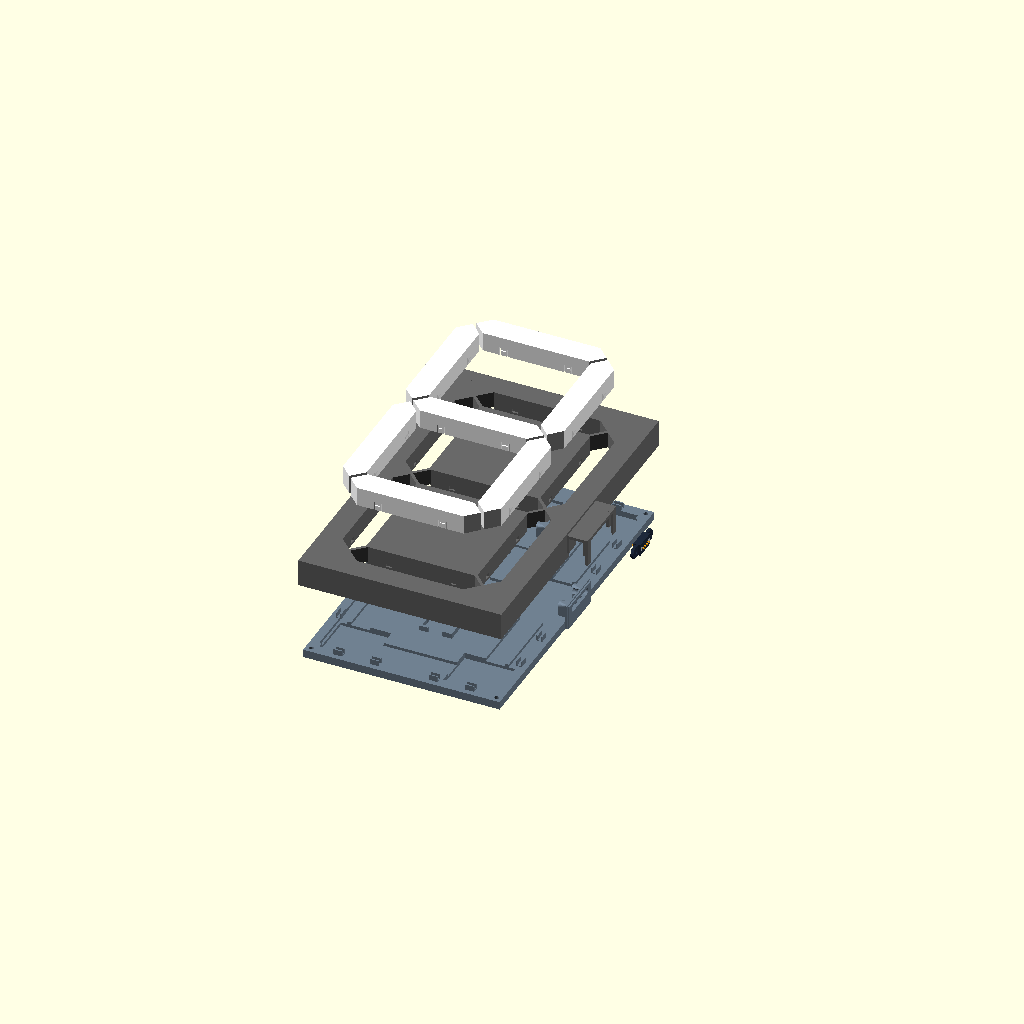
Cell 1: rendered with the file's own defaults.
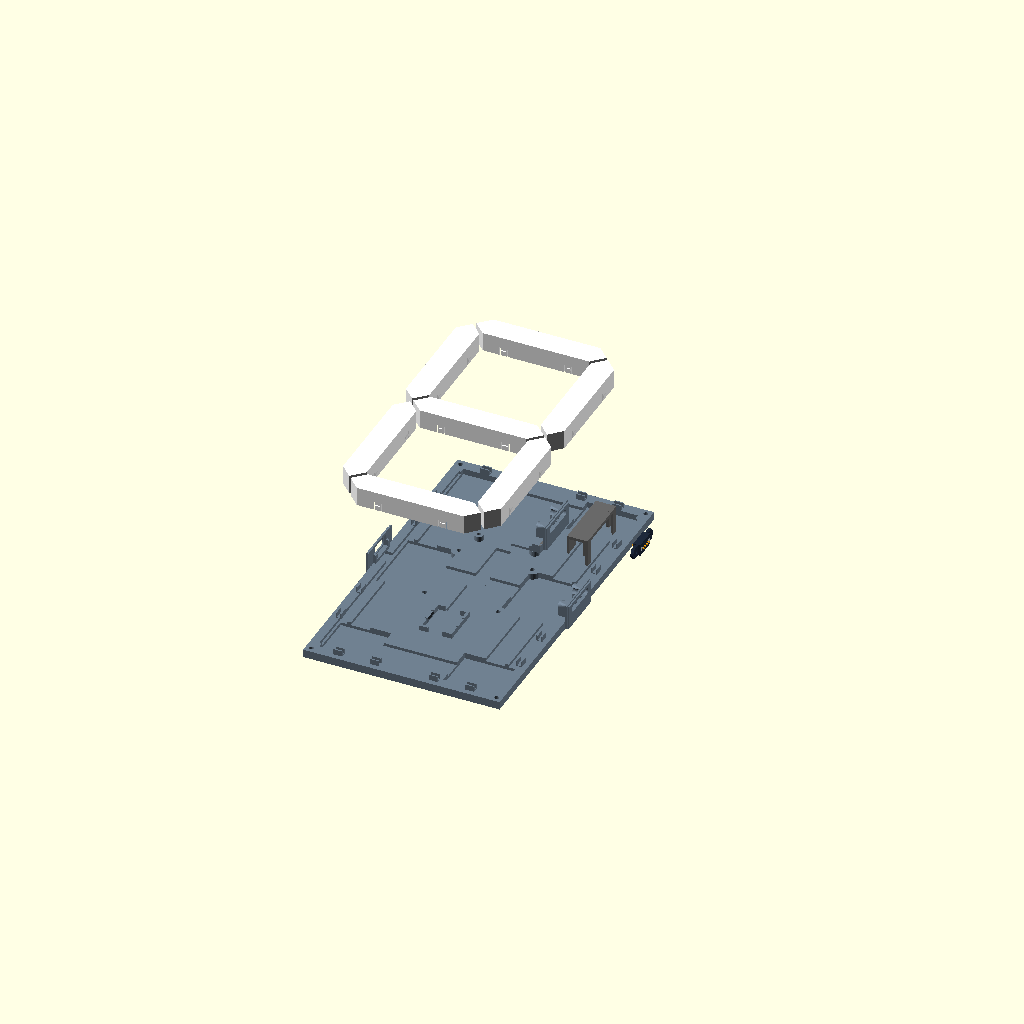
Cell 2 — show_frontplate_black set to false, the other parameters unchanged.
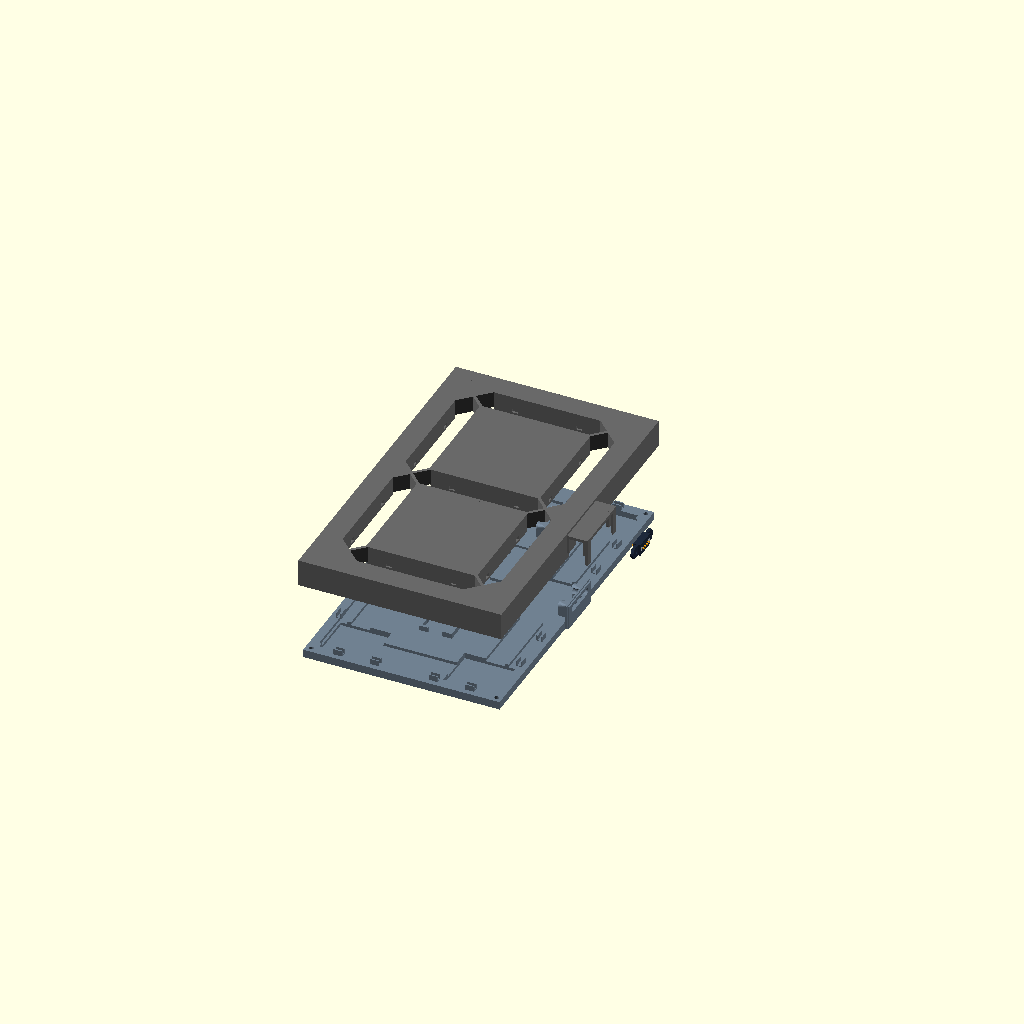
Cell 3: the same model with show_frontplate_white = false.
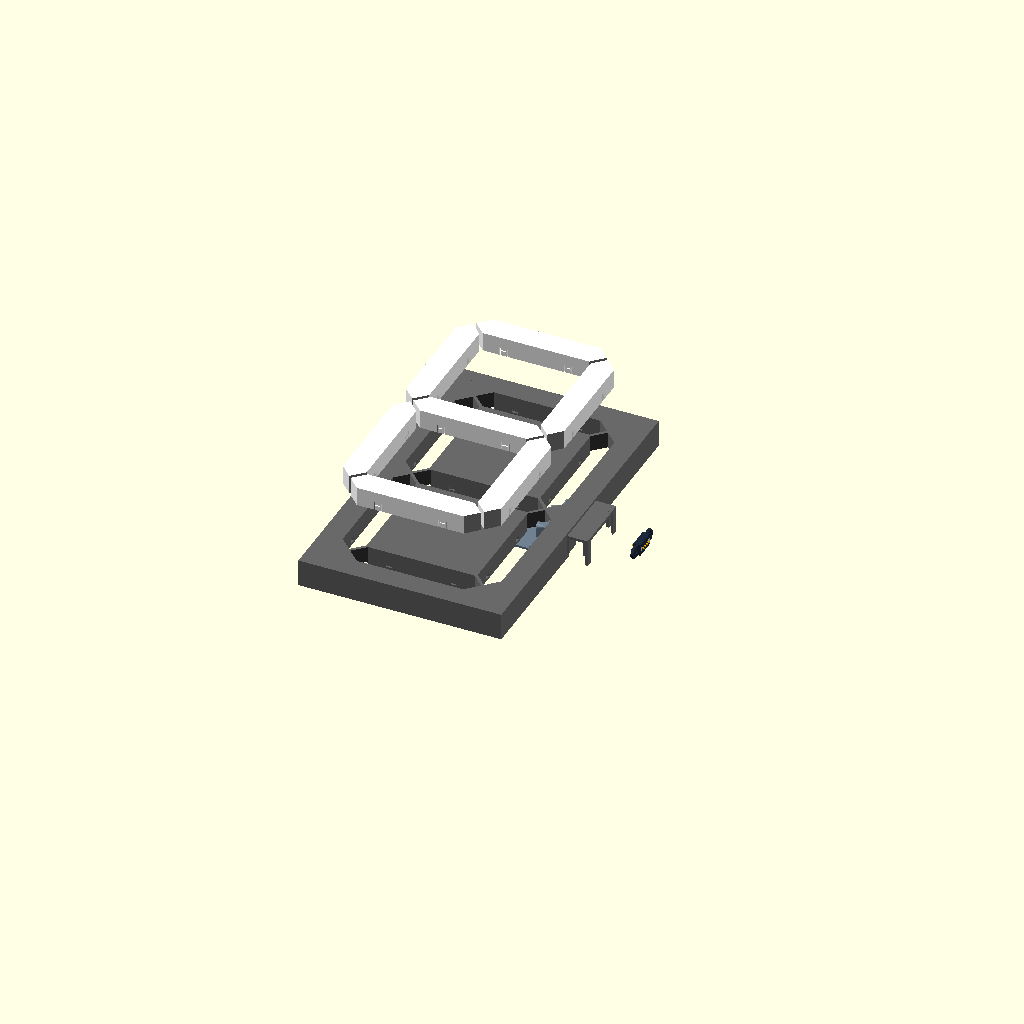
Cell 4: the same model with show_backplate = false.
All cells are drawn from one camera (rotation 55°, 0°, 25°, orthographic, colour scheme Cornfield), so only the parameter changes between them.
Source of the model, scad/old/test_coupons_backplate_connectors.scad:
// =========================================================================
// Quick Test-Fit Coupons: Backplate Connector Towers & Frontplate U-Shape Notches
// Allows rapid test printing and validation of the backplate-mounted connector
// tower and the frontplate U-shaped retention collar / stepped lap-joint interface.
// =========================================================================

include <./7segment_pogo.scad>

// Ensure full display elements are hidden
show_frontplate_black = true;
show_frontplate_white = true;
show_backplate        = true;
show_pogo_hardware    = true;

/* [Coupon Selection] */
coupon_type = "both_side_by_side"; // ["backplate_pogo_tower", "frontplate_u_shape_notch", "backplate_usb_tower", "assembled_mating_test", "exploded_mating_view", "both_side_by_side", "collision_check", "clearance_check", "cutaway_view"]

use <assembly_inspector.scad>

// Coupon 1: Isolated Backplate Pogo Connector Tower (with section of base plate)
module coupon_backplate_pogo_tower() {
    wall_x = digit_width / 2; // Right outer wall
    
    intersection() {
        backplate(panel_id = 1);
        
        translate([wall_x - 10.0, 0, (pogo_tower_h - backplate_thick) / 2])
            cube([24.0, 42.0, pogo_tower_h + backplate_thick + 2.0], center = true);
    }
}

// Coupon 2: Isolated Frontplate U-Shape Stepped Retention Notch & Collar (mating cap)
module coupon_frontplate_stepped_notch() {
    wall_x = digit_width / 2;
    
    intersection() {
        frontplate_black(panel_id = 1);
        
        translate([wall_x - 6.0, 0, (total_depth - backplate_thick) / 2])
            cube([16.0, 42.0, total_depth + backplate_thick + 2.0], center = true);
    }
}

// Coupon 3: Isolated Backplate USB-C Connector Tower
module coupon_backplate_usb_tower() {
    wall_x = -digit_width / 2; // Left outer wall (Panel 1)
    
    intersection() {
        backplate(panel_id = 1);
        
        translate([wall_x + 10.0, 0, (pogo_tower_h - backplate_thick) / 2])
            cube([24.0, 42.0, pogo_tower_h + backplate_thick + 2.0], center = true);
    }
}

// 3D Pogo Connector Hardware (Right wall position)
module coupon_pogo_hardware() {
    translate([digit_width / 2 - 2.0, 0, pogo_z])
        pogo_connector_model(is_male = true, alpha = 1.0);
}

// --- Render Selection ---
if (coupon_type == "backplate_pogo_tower") {
    coupon_backplate_pogo_tower();
} else if (coupon_type == "frontplate_u_shape_notch" || coupon_type == "frontplate_stepped_notch") {
    coupon_frontplate_stepped_notch();
} else if (coupon_type == "backplate_usb_tower") {
    coupon_backplate_usb_tower();
} else if (coupon_type == "assembled_mating_test") {
    // Shows the backplate tower captured inside the frontplate U-shaped retention collar
    color("SlateGray") coupon_backplate_pogo_tower();
    color("DimGray", 0.75) coupon_frontplate_stepped_notch();
    coupon_pogo_hardware();
} else if (coupon_type == "exploded_mating_view") {
    // Exploded view along Z showing how the U-notch slides down over the tower
    color("SlateGray") coupon_backplate_pogo_tower();
    translate([0, 0, 18]) color("DimGray") coupon_frontplate_stepped_notch();
    coupon_pogo_hardware();
} else if (coupon_type == "both_side_by_side") {
    // Oriented side-by-side for quick ~15-minute 3D test print
    translate([-15, 0, 0]) color("SlateGray") coupon_backplate_pogo_tower();
    translate([15, 0, 0]) color("DimGray") coupon_frontplate_stepped_notch();
} else if (coupon_type == "collision_check") {
    // Computes boolean intersection of both parts (empty = 100% collision-free)
    show_collision() {
        coupon_backplate_pogo_tower();
        coupon_frontplate_stepped_notch();
    }
} else if (coupon_type == "clearance_check") {
    // Highlights any areas where clearance is less than 0.2mm
    check_clearance(gap = 0.2) {
        coupon_backplate_pogo_tower();
        coupon_frontplate_stepped_notch();
    }
} else if (coupon_type == "cutaway_view") {
    // Cross-section cut along Y-axis to inspect internal stepped joint interface
    cutaway(axis = "y", cut_depth = 0) {
        color("SlateGray") coupon_backplate_pogo_tower();
        color("DimGray", 0.75) coupon_frontplate_stepped_notch();
        coupon_pogo_hardware();
    }
}
Customizer parameters (derived from the source; name, type, default, range or options):
show_frontplate_black: bool, default true
show_frontplate_white: bool, default true
show_backplate: bool, default true
show_pogo_hardware: bool, default true
coupon_type: string, default "both_side_by_side", options "backplate_pogo_tower", "frontplate_u_shape_notch", "backplate_usb_tower", "assembled_mating_test", "exploded_mating_view", "both_side_by_side", "collision_check", "clearance_check", "cutaway_view"
